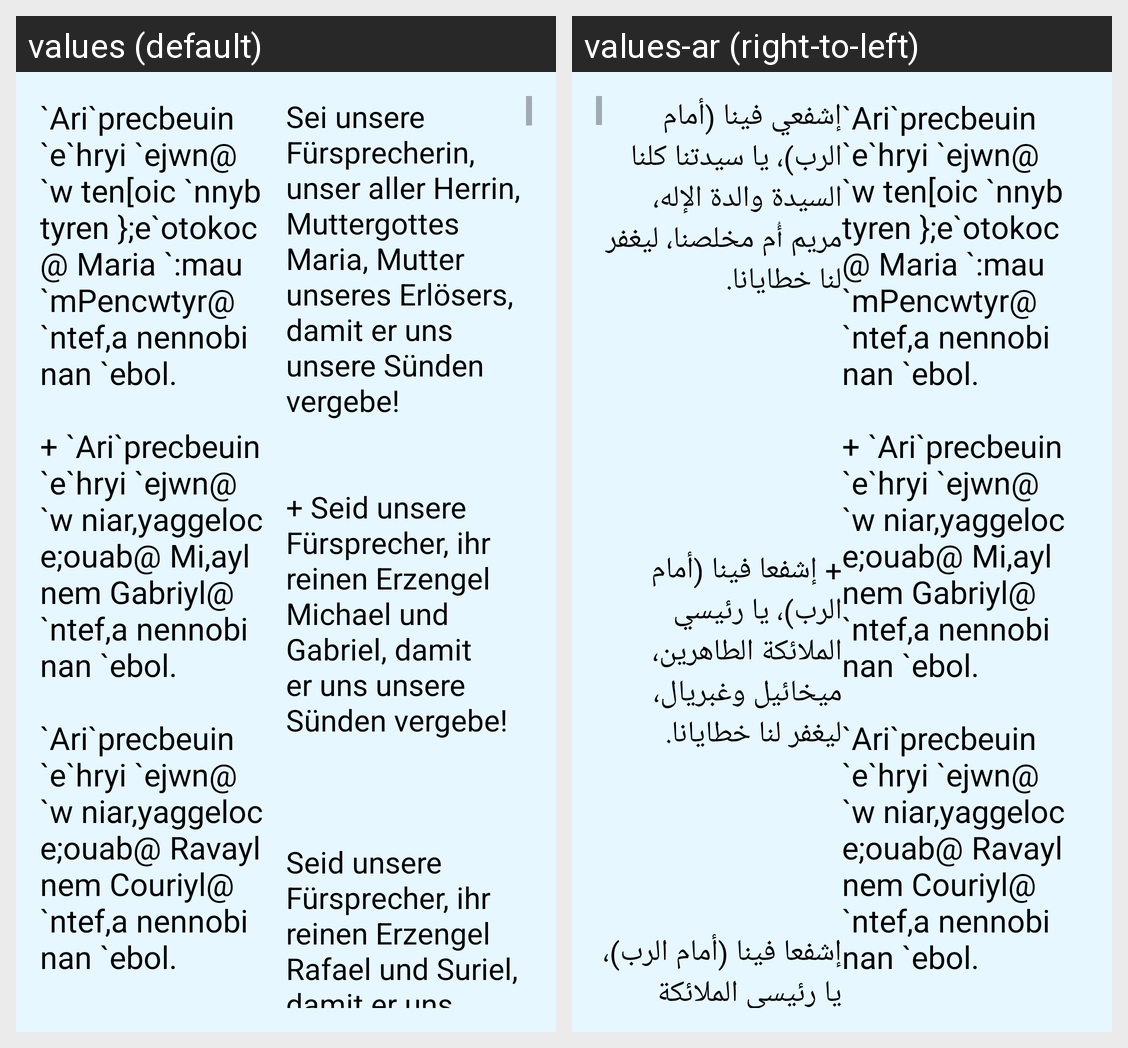

Translations of the strings shown on this Android screen, per locale in the grid:
Android screen res/layout/activity_gemeinschaft.xml rendered under 2 locales, left to right: values (default), values-ar (right-to-left). Device: Nexus 5 (rendered at 1080×1920; each locale shown at half size, 540×960, under a caption strip naming it); theme AppTheme.
Strings drawn on this screen, with the default value and each locale's value (text and hints the layout hard-codes, and strings that could not be matched under every locale, appear in the picture but are not listed):

gemeinschaft_coptic
  values: `Ari`precbeuin `e`hryi `ejwn@ `w ten …[clipped]
  values-ar: `Ari`precbeuin `e`hryi `ejwn@ `w ten …[clipped]

gemeinschaft_german
  values: Sei unsere Fürsprecherin, unser aller Herrin, Muttergottes Maria, Mutter unseres Erlösers, damit er uns unsere Sünden vergebe!
      
      
      + Seid unsere Fürsprecher, ihr reinen Erzengel Michael und Gabriel, damit er uns unsere Sünden vergebe!
      
      
      
      Seid unsere Fürsprecher, ihr reinen Erzengel Rafael und Suriel, damit er uns unsere Sünden vergebe!
      
      
      
      + Seid unsere Fürsprecher, ihr reinen Erzengel Zadakiel, …[clipped]
  values-ar: إشفعي فينا (أمام الرب)، يا سيدتنا كلنا السيدة والدة الإله، مريم أُم مخلصنا، ليغفر لنا خطايانا.
      
      
      
      
      
      
      
      + إشفعا فينا (أمام الرب)، يا رئيسي الملائكة الطاهرين، ميخائيل وغبريال، ليغفر لنا خطايانا.
      
      
      
      
      
      إشفعا فينا (أمام الرب)، يا رئيسي الملائكة الطاهرين، رافائيل وسوريال، ليغفر لنا خطايانا.
      
      
      
      
      
      + إشفعوا فينا (أمام الرب)، يا رؤساء الملائكة الأطهار، سداكيال وسراتيال وأنانيال، ليغفر لنا خطايانا.
      
      
      
      
      إشفعي …[clipped]
